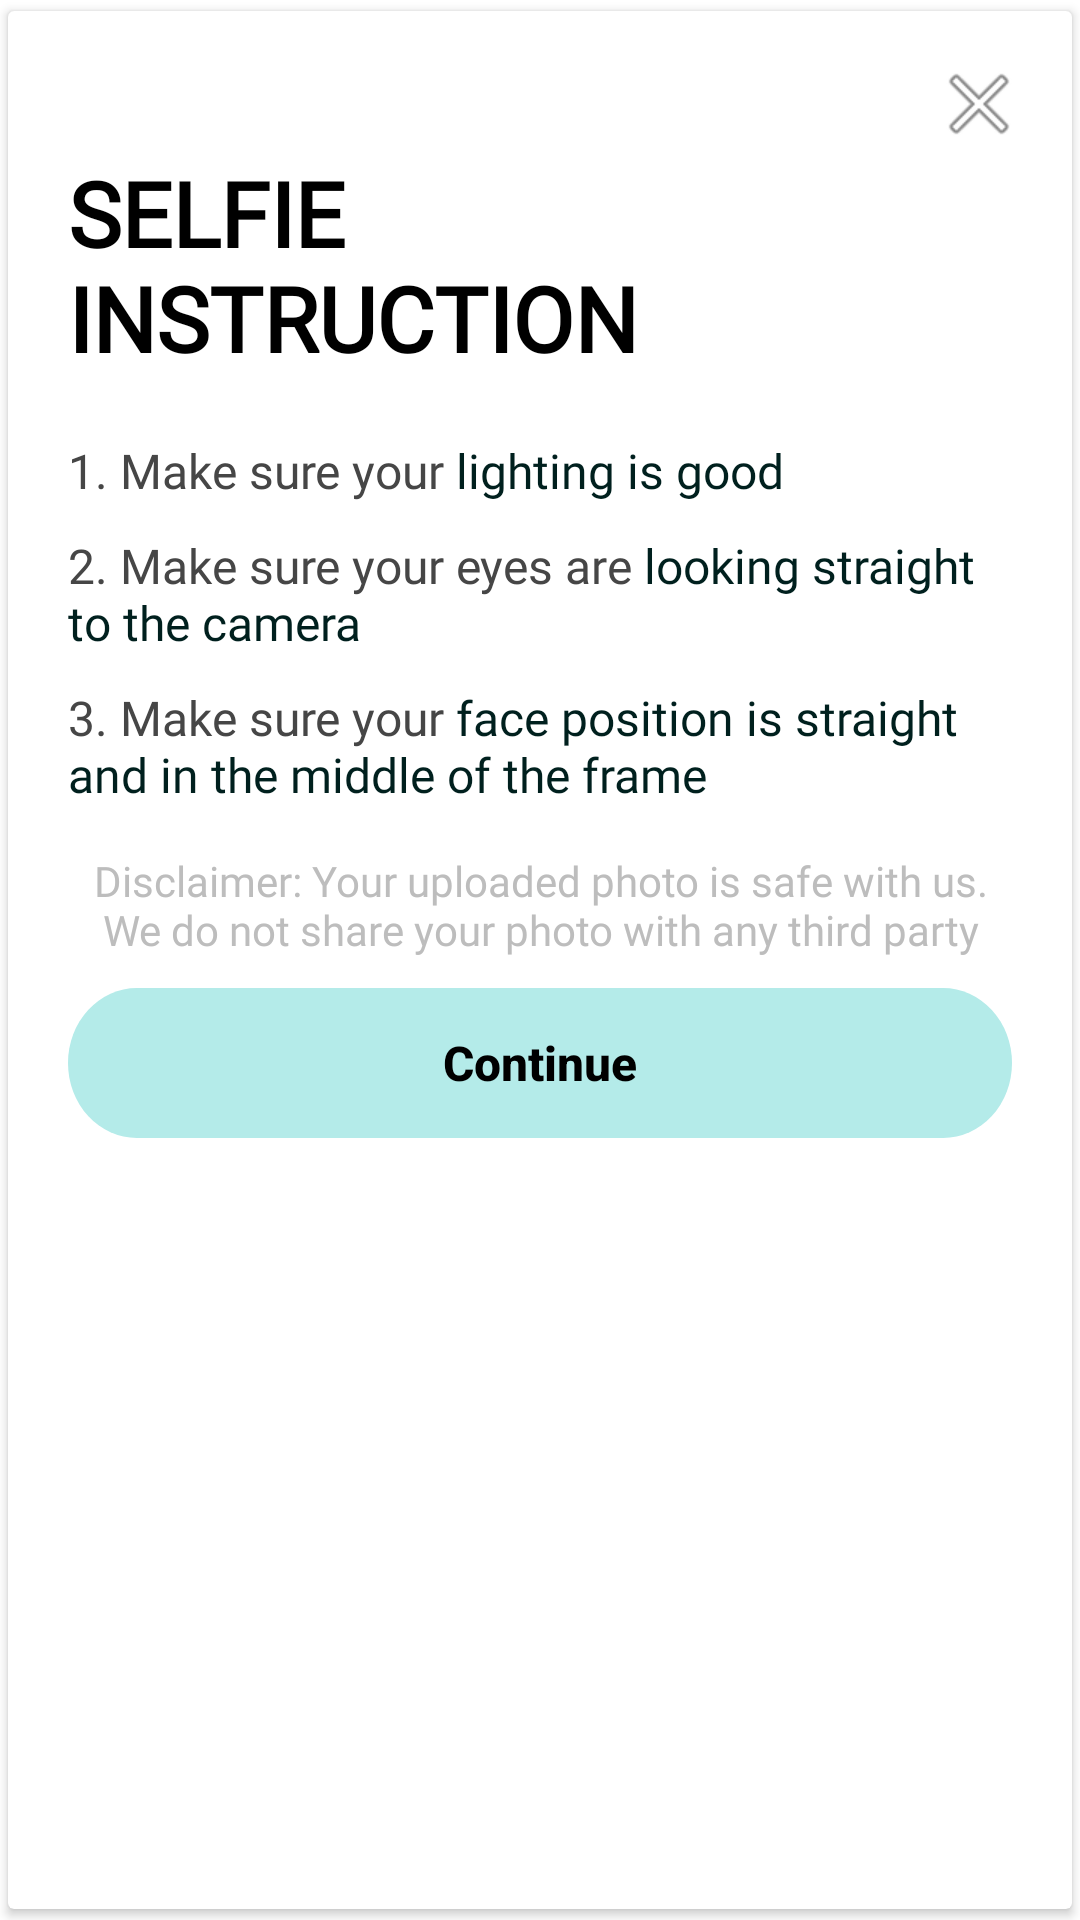

Write the Android layout XML for this screen, with the resource values it uses.
<!-- AndroidManifest.xml: application theme Theme.Skincare -->
<!-- res/layout/cam_instruction_layout.xml -->
<?xml version="1.0" encoding="utf-8"?>
<androidx.cardview.widget.CardView xmlns:android="http://schemas.android.com/apk/res/android"
    xmlns:app="http://schemas.android.com/apk/res-auto"
    android:orientation="vertical"
    android:layout_width="match_parent"
    android:minHeight="150dp"
    app:cardUseCompatPadding="true"
    android:gravity="center_vertical"
    android:layout_height="wrap_content">


    <androidx.appcompat.widget.LinearLayoutCompat xmlns:android="http://schemas.android.com/apk/res/android"
        android:id="@+id/p1"
        android:orientation="vertical"
        android:layout_width="match_parent"
        android:minHeight="150dp"
        android:padding="10dp"
        android:gravity="center_vertical"
        android:layout_height="wrap_content"

        >


        <ImageView
            android:id="@+id/close"
            android:layout_width="wrap_content"
            android:layout_height="wrap_content"
            android:layout_alignParentEnd="true"

            android:layout_gravity="end"
            android:layout_marginStart="10dp"
            android:layout_marginTop="5dp"
            android:layout_marginEnd="5dp"
            android:gravity="right"
            android:src="@android:drawable/ic_menu_close_clear_cancel" />

        <androidx.appcompat.widget.AppCompatTextView
            android:id="@+id/text_view"
            android:layout_width="match_parent"
            android:layout_height="wrap_content"
            android:layout_below="@+id/close"
            android:layout_gravity="center_horizontal"

            android:layout_marginStart="10dp"
            android:layout_marginEnd="10dp"
            android:fontFamily="@font/playfairdisplay_bold"
            android:gravity="left"
            android:text="@string/selfie_instruction"
            android:textAllCaps="true"
            android:textColor="@color/black"
            android:textSize="@dimen/_30dp"
            android:textStyle="bold" />

        <androidx.appcompat.widget.AppCompatTextView
            android:layout_width="match_parent"
            android:layout_height="wrap_content"
            android:layout_below="@+id/close"
            android:layout_gravity="left"

            android:layout_marginStart="10dp"
            android:layout_marginEnd="10dp"
            android:fontFamily="@font/nunito_regular"
            android:gravity="left"
            android:text="@string/make_sure_lighning_gold"
            android:layout_marginTop="@dimen/_20dp"
            android:textColor="@color/grayy"
            android:textSize="@dimen/_16dp"
            />


        <androidx.appcompat.widget.AppCompatTextView
            android:layout_width="match_parent"
            android:layout_height="wrap_content"
            android:layout_below="@+id/close"
            android:layout_gravity="left"

            android:layout_marginStart="10dp"
            android:layout_marginEnd="10dp"
            android:fontFamily="@font/nunito_regular"
            android:gravity="left"
            android:text="@string/make_sure_look_straignht"
            android:layout_marginTop="@dimen/_10dp"
            android:textColor="@color/grayy"
            android:textSize="@dimen/_16dp"
          />
        <androidx.appcompat.widget.AppCompatTextView
            android:layout_width="match_parent"
            android:layout_height="wrap_content"
            android:layout_below="@+id/close"
            android:layout_gravity="left"

            android:layout_marginStart="10dp"
            android:layout_marginEnd="10dp"
            android:fontFamily="@font/nunito_regular"
            android:gravity="left"
            android:text="@string/make_sure_face_position"
            android:layout_marginTop="@dimen/_10dp"
            android:textColor="@color/grayy"
            android:textSize="@dimen/_16dp" />

        <androidx.appcompat.widget.AppCompatTextView
            android:layout_width="wrap_content"
            android:layout_height="wrap_content"
            android:layout_gravity="center_horizontal"
            android:layout_marginStart="10dp"
            android:layout_marginEnd="10dp"
            android:fontFamily="@font/nunito_regular"
            android:gravity="center_horizontal"
            android:text="@string/disclaimer"
            android:layout_marginTop="@dimen/_15dp"
            android:textColor="@color/middle_gray"
            android:textSize="@dimen/_14dp" />

        <androidx.appcompat.widget.AppCompatButton
            android:id="@+id/submit"
            android:layout_width="wrap_content"
            android:layout_height="wrap_content"
            android:layout_below="@+id/city"
            android:layout_gravity="center_horizontal"
            android:layout_marginStart="10dp"
            android:layout_marginTop="10dp"
            android:layout_marginEnd="10dp"
            android:background="@drawable/selected_button"
            android:gravity="center"
            android:text="@string/continue1"
            android:textColor="@color/black"

            android:textSize="16sp"
            android:textStyle="bold" />

    </androidx.appcompat.widget.LinearLayoutCompat>
</androidx.cardview.widget.CardView>
<!-- resources referenced by this layout -->
<resources>
  <color name="black">#FF000000</color>
  <color name="grayy">#464646</color>
  <color name="middle_gray">#BDBDBD</color>
  <dimen name="_10dp">10dp</dimen>
  <dimen name="_14dp">14dp</dimen>
  <dimen name="_15dp">15dp</dimen>
  <dimen name="_16dp">16dp</dimen>
  <dimen name="_20dp">20dp</dimen>
  <dimen name="_30dp">30dp</dimen>
  <!-- drawable selected_button (drawable) -->
  <vector xmlns:android="http://schemas.android.com/apk/res/android"
      android:width="343dp"
      android:height="50dp"
      android:viewportWidth="343"
      android:viewportHeight="50">
    <path
        android:pathData="M25,0L318,0A25,25 0,0 1,343 25L343,25A25,25 0,0 1,318 50L25,50A25,25 0,0 1,0 25L0,25A25,25 0,0 1,25 0z"
        android:fillColor="#B4EBE9"/>
  </vector>
  <string name="continue1">Continue</string>
  <string name="disclaimer">Disclaimer: Your uploaded photo is safe with us.
      We do not share your photo with any third party</string>
  <string name="make_sure_face_position">3. Make sure your <font color="#00201E">face position is straight and in the middle of the frame</font> </string>
  <string name="make_sure_lighning_gold">1. Make sure your <font color="#00201E">lighting is good</font></string>
  <string name="make_sure_look_straignht">2. Make sure your eyes are <font color="#00201E">looking straight to the camera</font></string>
  <string name="selfie_instruction">SELFIE \nINSTRUCTION</string>
  <style name="Theme.Skincare" parent="Theme.MaterialComponents.DayNight.NoActionBar">
          
          <item name="colorPrimary">@color/purple_500</item>
          <item name="colorPrimaryVariant">@color/purple_700</item>
          <item name="colorOnPrimary">@color/white</item>
          
          <item name="colorSecondary">@color/teal_200</item>
          <item name="colorSecondaryVariant">@color/teal_700</item>
          <item name="colorOnSecondary">@color/black</item>
          <item name="textAllCaps">false</item>
          
          <item name="android:statusBarColor" tools:targetApi="l">?attr/colorPrimaryVariant</item>
          
      </style>
  <color name="purple_500">#FF6200EE</color>
  <color name="purple_700">#FF3700B3</color>
  <color name="white">#FFFFFF</color>
  <color name="teal_200">#FF03DAC5</color>
  <color name="teal_700">#FF018786</color>
</resources>
